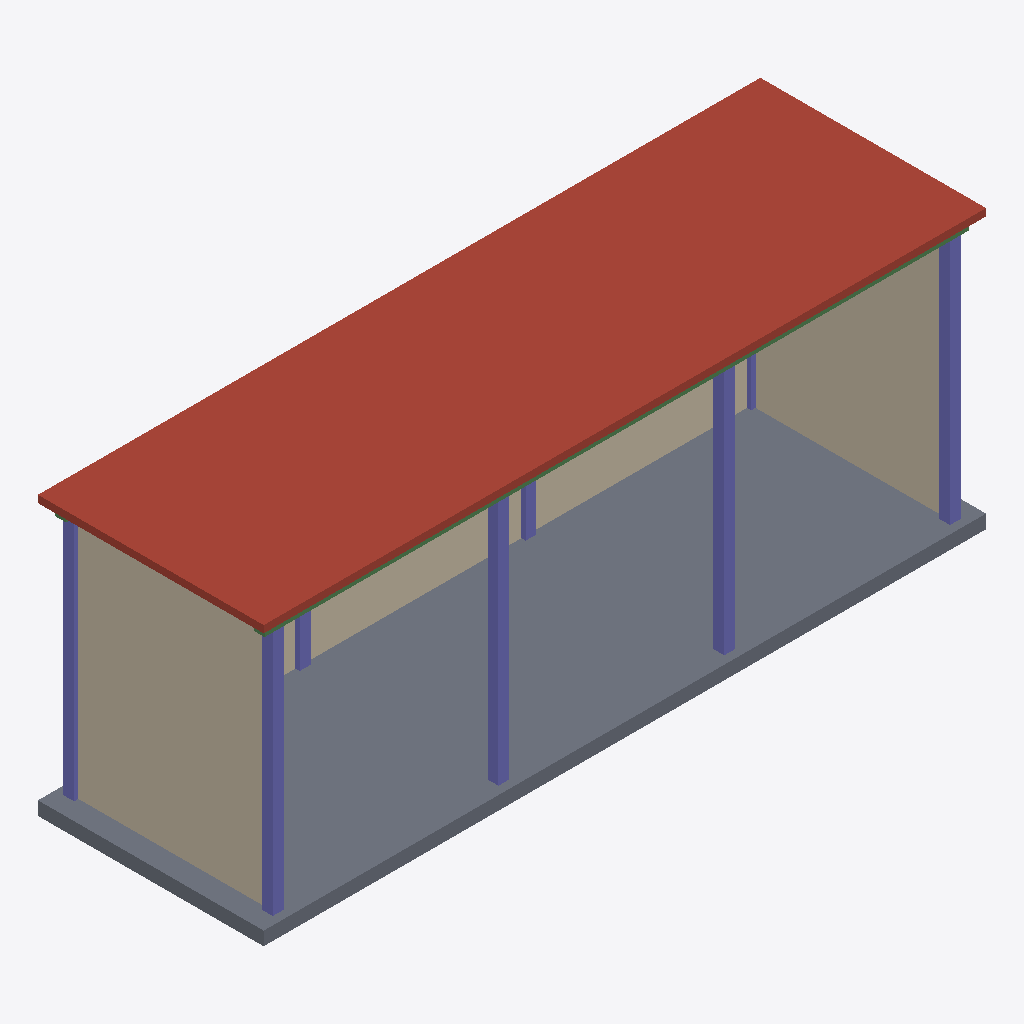
Isometric view of an IFC building model (IFC-SPF (STEP), schema IFC4, length unit metre), seen from the south-west, elements coloured by IFC class: 8 columns (violet), 5 walls (beige), 3 beams (green), 1 roof (red-brown), 1 slab (grey).
Extent 8.0 m × 2.5 m × 3.1 m (x, y, z). Storeys (1): Ground Floor at 0.00 m. Elements (21): 8 IfcColumn, 6 IfcBeam, 5 IfcWall, 2 IfcSlab.

HEADER;
FILE_DESCRIPTION(('ViewDefinition [CoordinationView]'),'2;1');
FILE_NAME('mini-capstone.ifc','2026-10-14T14:51:19+08:00',('BIM Student'),('BIM Laboratory'),'IfcOpenShell 0.8.5-post1','Bonsai 0.8.5-post1','');
FILE_SCHEMA(('IFC4'));
ENDSEC;
DATA;
#15=IFCPROJECT('10oaedLoD29Q5Fa8ZaPfaN',#14,'Bus Stop Shelter','Student conceptual model; dimensions in metres',$,$,$,(#3),#9);
#19=IFCSITE('1M8Ga2yYz3kR2wt37feAtj',#14,'Concept Site',$,$,#18,$,$,.ELEMENT.,$,$,$,$,$);
#23=IFCBUILDING('3hSdd87AnBkQ6EaF0WtWaM',#14,'Bus Shelter',$,$,#22,$,$,.ELEMENT.,$,$,$);
#27=IFCBUILDINGSTOREY('0pd9wSMn5Egh9QhTUY6rC$',#14,'Ground Floor',$,$,#26,$,$,.ELEMENT.,0.0);
#238=IFCSLAB('1exuWF_FP918iR6n0H7Q6z',#14,'Slab',$,$,#228,#237,$,.ROOF.);
#43=IFCSLAB('06W_nVBlT0NfZQdmCV5V1H',#14,'Slab',$,$,#33,#42,$,.FLOOR.);
#290=IFCWALL('0R1hW5H0PEcBy5NOJVSMLG',#14,'Wall',$,$,#280,#289,$,.PARTITIONING.);
#303=IFCWALL('14Ea1hSKv2HPJFsKi$DNer',#14,'Wall',$,$,#293,#302,$,.PARTITIONING.);
#264=IFCWALL('0ORtcLx_1DIe8OZNr__dAZ',#14,'Wall',$,$,#254,#263,$,.PARTITIONING.);
#277=IFCWALL('3swmSRcwTEXQSCVji6krVX',#14,'Wall',$,$,#267,#276,$,.PARTITIONING.);
#56=IFCCOLUMN('05OosfXmv2RhsV6WlcO82I',#14,'Column',$,$,#46,#55,$,.COLUMN.);
#134=IFCCOLUMN('2JiwckIPX9e8mXWL26FtPt',#14,'Column',$,$,#124,#133,$,.COLUMN.);
#108=IFCCOLUMN('1EvGHCRx99rxJMHHWLcUKe',#14,'Column',$,$,#98,#107,$,.COLUMN.);
#82=IFCCOLUMN('2TLHXAYCH7kw9XsU7_AJVP',#14,'Column',$,$,#72,#81,$,.COLUMN.);
#69=IFCCOLUMN('0NzClDg5DCgPMdpYtaN6cf',#14,'Column',$,$,#59,#68,$,.COLUMN.);
#160=IFCBEAM('2i$$qnMw9DUxHKDCI4YCEv',#14,'Beam',$,$,#150,#159,$,.BEAM.);
#95=IFCCOLUMN('0wJlKoyJz8Zumm65kn6d2g',#14,'Column',$,$,#85,#94,$,.COLUMN.);
#121=IFCCOLUMN('21nqGTNg1CpuAWcmr3xWpd',#14,'Column',$,$,#111,#120,$,.COLUMN.);
#251=IFCWALL('1zJoANY5fCFvbl00Ic4S8x',#14,'Wall',$,$,#241,#250,$,.PARTITIONING.);
#147=IFCCOLUMN('06OarfBJj36gPwq1AdELKF',#14,'Column',$,$,#137,#146,$,.COLUMN.);
#225=IFCBEAM('3kbUnrTO93BfGRhXZgPSnS',#14,'Beam',$,$,#215,#224,$,.BEAM.);
#173=IFCBEAM('33_P9yq$z8fOJG_6ilbXIN',#14,'Beam',$,$,#163,#172,$,.BEAM.);
ENDSEC;
